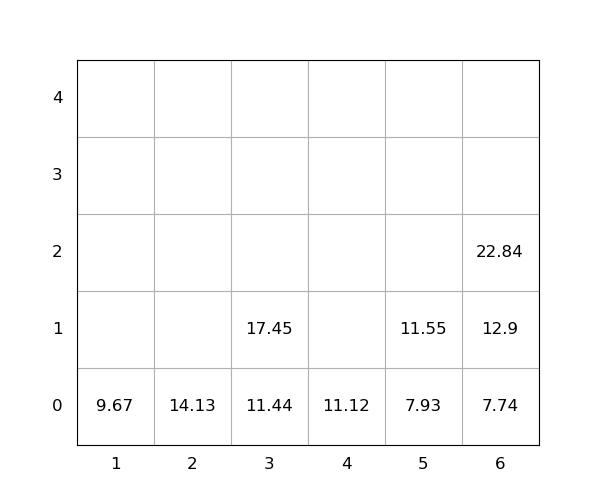

The file beside this chart, header and first rows:
idx, loc_x, loc_y, loc_z, weight, seq, emerg, reloc, size(ft)
1, 3, 0, 0, 11.44, 0, 0, 0, 20
2, 6, 0, 0, 7.74, 0, 0, 0, 20
3, 6, 0, 1, 12.9, 0, 0, 0, 20
4, 5, 0, 0, 7.93, 1, 0, 0, 20
5, 2, 0, 0, 14.13, 2, 0, 0, 20
6, 3, 0, 1, 17.45, 3, 0, 0, 20
7, 6, 0, 2, 22.84, 4, 0, 0, 20
8, 4, 0, 0, 11.12, 5, 0, 0, 20
9, 5, 0, 1, 11.55, 6, 0, 0, 20
10, 1, 0, 0, 9.67, 7, 0, 0, 20
